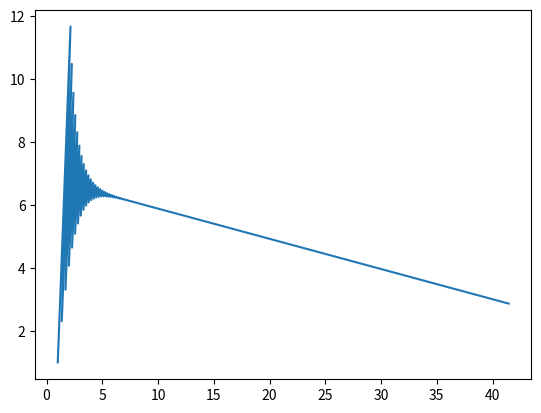

This figure's Python source:
import numpy as np

# 定义损失函数
def J(beta):
    return np.sum( (X @ beta - y) ** 2 ) / n

# 定义计算梯度的函数
def gradient(beta):
    return X.T @ (X @ beta - y) / n * 2

# 1. 定义数据
X = np.array([[5], [8], [10], [12], [15], [3], [7], [9], [14], [6]])  # 自变量，每周学习时长
y = np.array([[55], [65], [70], [75], [85], [50], [60], [72], [80], [58]])

n = X.shape[0]

# 2. 数据处理，X增加一列1
X = np.hstack((np.ones((n, 1)), X))

# 3. 初始化参数以及超参数
alpha = 0.01
iter = 10000

beta = np.array([[1], [1]])

# 定义列表，保存参数变化轨迹
beta0 = []
beta1 = []

# 重复迭代
# for i in range(iter):
while (np.abs(grad := gradient(beta)) > 1e-10).any() and (iter := iter - 1) >= 0:
    beta0.append(beta[0, 0])
    beta1.append(beta[1, 0])

    # 4. 计算梯度
    # grad = gradient(beta)

    # 5. 更新参数
    beta = beta - alpha * grad

    # 每迭代10轮打印一次当前的参数值和损失值
    if iter % 10 == 0:
        print(f"beta: {beta.reshape(-1)}\tJ: {J(beta)}")

print(iter)

# 画图
import matplotlib.pyplot as plt
plt.plot(beta0, beta1)
plt.show()
